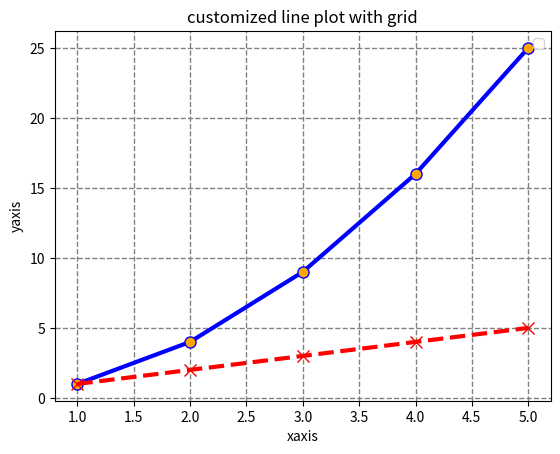

Here is the Python script that generated this plot:
import matplotlib.pyplot as plt
x = [1,2,3,4,5]
y1 = [1,4,9,16,25]
y2 = [1,2,3,4,5]

#create the plot

plt.plot(x,y1,linestyle='-',color='b',linewidth=3,marker='o',markersize=8,markerfacecolor='orange')
plt.plot(x,y2,linestyle='--',color='r',linewidth=3,marker='x',markersize=8,markerfacecolor='green')
plt.title('customized line plot with grid')
plt.xlabel('xaxis')
plt.ylabel('yaxis')

#create a legend method with chart that we have created
plt.legend()
#add the value as grid
plt.grid(True)
#customizing the grid
plt.grid(color='grey',linestyle='--',linewidth=1)
plt.show()
